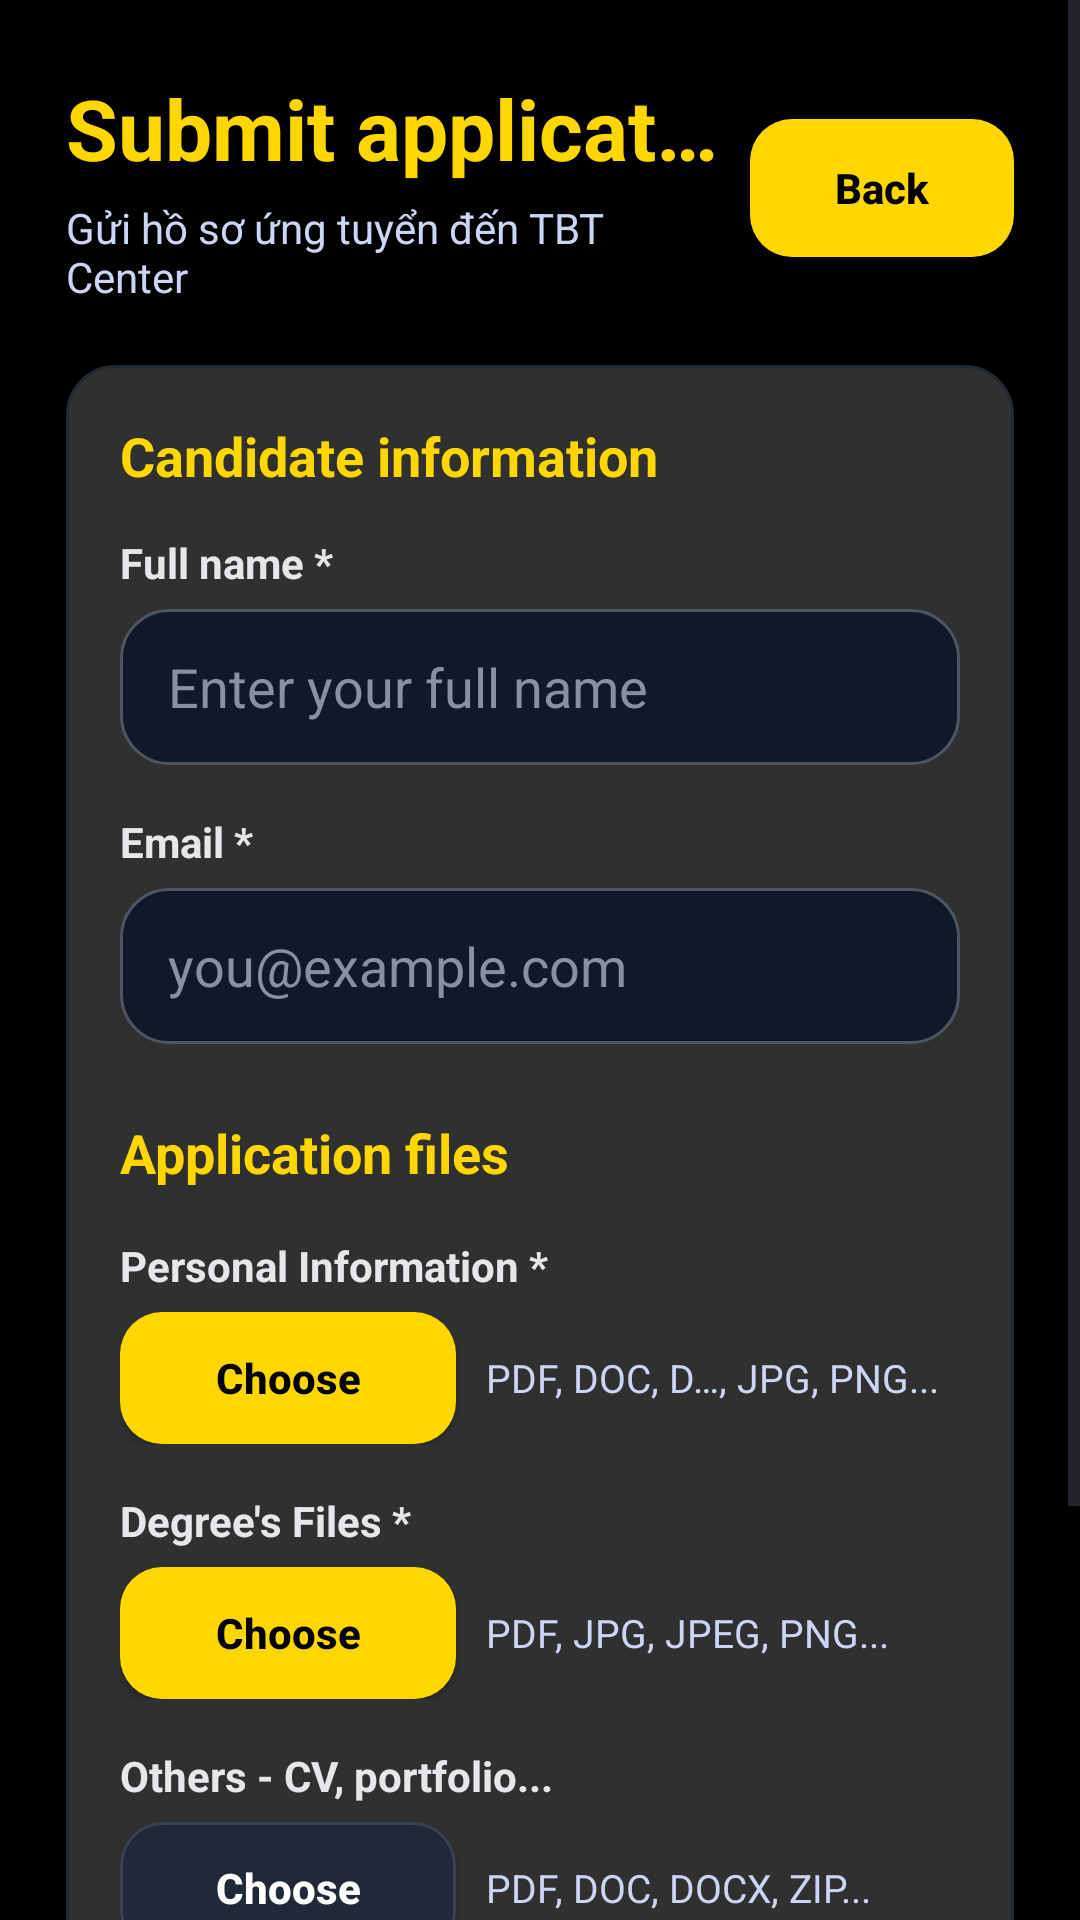

Reconstruct the res/layout file that produces this screen, plus the resources it refers to.
<!-- AndroidManifest.xml: application theme Theme.SubjectDemo -->
<!-- res/layout/activity_candidate_send.xml -->
<?xml version="1.0" encoding="utf-8"?>
<ScrollView xmlns:android="http://schemas.android.com/apk/res/android"
    android:id="@+id/scrollCandidateSubmit"
    android:layout_width="match_parent"
    android:layout_height="match_parent"
    android:background="#000000"
    android:fillViewport="true">

    <LinearLayout
        android:layout_width="match_parent"
        android:layout_height="wrap_content"
        android:orientation="vertical"
        android:paddingLeft="22dp"
        android:paddingRight="22dp"
        android:paddingTop="24dp"
        android:paddingBottom="34dp">

        <LinearLayout
            android:layout_width="match_parent"
            android:layout_height="wrap_content"
            android:orientation="horizontal"
            android:gravity="center_vertical"
            android:layout_marginBottom="20dp">

            <LinearLayout
                android:layout_width="0dp"
                android:layout_height="wrap_content"
                android:layout_weight="1"
                android:orientation="vertical">

                <TextView
                    android:layout_width="match_parent"
                    android:layout_height="wrap_content"
                    android:text="Submit application"
                    android:textColor="#FFD700"
                    android:textSize="28sp"
                    android:textStyle="bold"
                    android:singleLine="true"
                    android:ellipsize="end" />

                <TextView
                    android:layout_width="match_parent"
                    android:layout_height="wrap_content"
                    android:layout_marginTop="5dp"
                    android:text="Gửi hồ sơ ứng tuyển đến TBT Center"
                    android:textColor="#CBD5F5"
                    android:textSize="14sp" />
            </LinearLayout>

            <Button
                android:id="@+id/btnBackSignIn"
                android:layout_width="88dp"
                android:layout_height="46dp"
                android:layout_marginLeft="10dp"
                android:text="Back"
                android:textAllCaps="false"
                android:textStyle="bold"
                android:textColor="#000000"
                android:backgroundTint="@null"
                android:background="@drawable/hr_logout_bg" />
        </LinearLayout>

        <LinearLayout
            android:layout_width="match_parent"
            android:layout_height="wrap_content"
            android:orientation="vertical"
            android:background="@drawable/hr_card_bg"
            android:padding="18dp">

            <TextView
                android:layout_width="match_parent"
                android:layout_height="wrap_content"
                android:text="Candidate information"
                android:textColor="#FFD700"
                android:textSize="18sp"
                android:textStyle="bold"
                android:layout_marginBottom="14dp" />

            <TextView
                android:layout_width="match_parent"
                android:layout_height="wrap_content"
                android:text="Full name *"
                android:textColor="#E5E7EB"
                android:textSize="14sp"
                android:textStyle="bold"
                android:layout_marginBottom="6dp" />

            <EditText
                android:id="@+id/edtCandidateName"
                android:layout_width="match_parent"
                android:layout_height="52dp"
                android:hint="Enter your full name"
                android:singleLine="true"
                android:textColor="#E5E7EB"
                android:textColorHint="#8B90A0"
                android:paddingLeft="16dp"
                android:paddingRight="16dp"
                android:background="@drawable/employee_input_bg" />

            <TextView
                android:layout_width="match_parent"
                android:layout_height="wrap_content"
                android:text="Email *"
                android:textColor="#E5E7EB"
                android:textSize="14sp"
                android:textStyle="bold"
                android:layout_marginTop="16dp"
                android:layout_marginBottom="6dp" />

            <EditText
                android:id="@+id/edtCandidateEmail"
                android:layout_width="match_parent"
                android:layout_height="52dp"
                android:hint="you@example.com"
                android:singleLine="true"
                android:textColor="#E5E7EB"
                android:textColorHint="#8B90A0"
                android:paddingLeft="16dp"
                android:paddingRight="16dp"
                android:background="@drawable/employee_input_bg" />

            <TextView
                android:layout_width="match_parent"
                android:layout_height="wrap_content"
                android:text="Application files"
                android:textColor="#FFD700"
                android:textSize="18sp"
                android:textStyle="bold"
                android:layout_marginTop="24dp"
                android:layout_marginBottom="8dp" />

            <TextView
                android:layout_width="match_parent"
                android:layout_height="wrap_content"
                android:text="Personal Information *"
                android:textColor="#E5E7EB"
                android:textSize="14sp"
                android:textStyle="bold"
                android:layout_marginTop="8dp"
                android:layout_marginBottom="6dp" />

            <LinearLayout
                android:layout_width="match_parent"
                android:layout_height="wrap_content"
                android:orientation="horizontal"
                android:gravity="center_vertical">

                <Button
                    android:id="@+id/btnChooseInfo"
                    android:layout_width="112dp"
                    android:layout_height="44dp"
                    android:text="Choose"
                    android:textAllCaps="false"
                    android:textStyle="bold"
                    android:textColor="#000000"
                    android:backgroundTint="@null"
                    android:background="@drawable/hr_logout_bg" />

                <TextView
                    android:id="@+id/txtInfoFileName"
                    android:layout_width="0dp"
                    android:layout_height="wrap_content"
                    android:layout_weight="1"
                    android:layout_marginLeft="10dp"
                    android:text="PDF, DOC, DOCX, JPG, PNG..."
                    android:textColor="#CBD5F5"
                    android:textSize="13sp"
                    android:singleLine="true"
                    android:ellipsize="middle" />
            </LinearLayout>

            <TextView
                android:layout_width="match_parent"
                android:layout_height="wrap_content"
                android:text="Degree's Files *"
                android:textColor="#E5E7EB"
                android:textSize="14sp"
                android:textStyle="bold"
                android:layout_marginTop="16dp"
                android:layout_marginBottom="6dp" />

            <LinearLayout
                android:layout_width="match_parent"
                android:layout_height="wrap_content"
                android:orientation="horizontal"
                android:gravity="center_vertical">

                <Button
                    android:id="@+id/btnChooseDegree"
                    android:layout_width="112dp"
                    android:layout_height="44dp"
                    android:text="Choose"
                    android:textAllCaps="false"
                    android:textStyle="bold"
                    android:textColor="#000000"
                    android:backgroundTint="@null"
                    android:background="@drawable/hr_logout_bg" />

                <TextView
                    android:id="@+id/txtDegreeFileName"
                    android:layout_width="0dp"
                    android:layout_height="wrap_content"
                    android:layout_weight="1"
                    android:layout_marginLeft="10dp"
                    android:text="PDF, JPG, JPEG, PNG..."
                    android:textColor="#CBD5F5"
                    android:textSize="13sp"
                    android:singleLine="true"
                    android:ellipsize="middle" />
            </LinearLayout>

            <TextView
                android:layout_width="match_parent"
                android:layout_height="wrap_content"
                android:text="Others - CV, portfolio..."
                android:textColor="#E5E7EB"
                android:textSize="14sp"
                android:textStyle="bold"
                android:layout_marginTop="16dp"
                android:layout_marginBottom="6dp" />

            <LinearLayout
                android:layout_width="match_parent"
                android:layout_height="wrap_content"
                android:orientation="horizontal"
                android:gravity="center_vertical">

                <Button
                    android:id="@+id/btnChooseOther"
                    android:layout_width="112dp"
                    android:layout_height="44dp"
                    android:text="Choose"
                    android:textAllCaps="false"
                    android:textStyle="bold"
                    android:textColor="#FFFFFF"
                    android:backgroundTint="@null"
                    android:background="@drawable/employee_button_dark_bg" />

                <TextView
                    android:id="@+id/txtOtherFileName"
                    android:layout_width="0dp"
                    android:layout_height="wrap_content"
                    android:layout_weight="1"
                    android:layout_marginLeft="10dp"
                    android:text="PDF, DOC, DOCX, ZIP..."
                    android:textColor="#CBD5F5"
                    android:textSize="13sp"
                    android:singleLine="true"
                    android:ellipsize="middle" />
            </LinearLayout>

            <Button
                android:id="@+id/btnSubmitCandidate"
                android:layout_width="match_parent"
                android:layout_height="58dp"
                android:layout_marginTop="26dp"
                android:text="Submit your file"
                android:textAllCaps="false"
                android:textStyle="bold"
                android:textSize="18sp"
                android:textColor="#000000"
                android:backgroundTint="@null"
                android:background="@drawable/hr_logout_bg" />

            <TextView
                android:layout_width="match_parent"
                android:layout_height="wrap_content"
                android:text="All candidate information is secured."
                android:textColor="#CBD5F5"
                android:textSize="12sp"
                android:gravity="center"
                android:layout_marginTop="12dp" />

        </LinearLayout>
    </LinearLayout>
</ScrollView>
<!-- resources referenced by this layout -->
<resources>
  <!-- drawable employee_button_dark_bg (drawable) -->
  <?xml version="1.0" encoding="utf-8"?>
  <shape xmlns:android="http://schemas.android.com/apk/res/android">
      <solid android:color="#1F2937" />
      <stroke
          android:width="1dp"
          android:color="#374151" />
      <corners android:radius="14dp" />
  </shape>
  <!-- drawable employee_input_bg (drawable) -->
  <?xml version="1.0" encoding="utf-8"?>
  <shape xmlns:android="http://schemas.android.com/apk/res/android">
      <solid android:color="#111827" />
      <stroke
          android:width="1dp"
          android:color="#4B5563" />
      <corners android:radius="16dp" />
  </shape>
  <!-- drawable hr_card_bg (drawable) -->
  <?xml version="1.0" encoding="utf-8"?>
  <shape xmlns:android="http://schemas.android.com/apk/res/android">
      <solid android:color="#303030" />
      <stroke
          android:width="1dp"
          android:color="#1F2937" />
      <corners android:radius="16dp" />
  </shape>
  <!-- drawable hr_logout_bg (drawable) -->
  <?xml version="1.0" encoding="utf-8"?>
  <shape xmlns:android="http://schemas.android.com/apk/res/android">
      <solid android:color="#FFD700" />
      <corners android:radius="14dp" />
  </shape>
  <style name="Theme.SubjectDemo" parent="Base.Theme.SubjectDemo" />
  <style name="Base.Theme.SubjectDemo" parent="Theme.Material3.DayNight.NoActionBar">
          <item name="android:statusBarColor">#FFFFFF</item>
          <item name="android:windowLightStatusBar">true</item>
      </style>
</resources>
